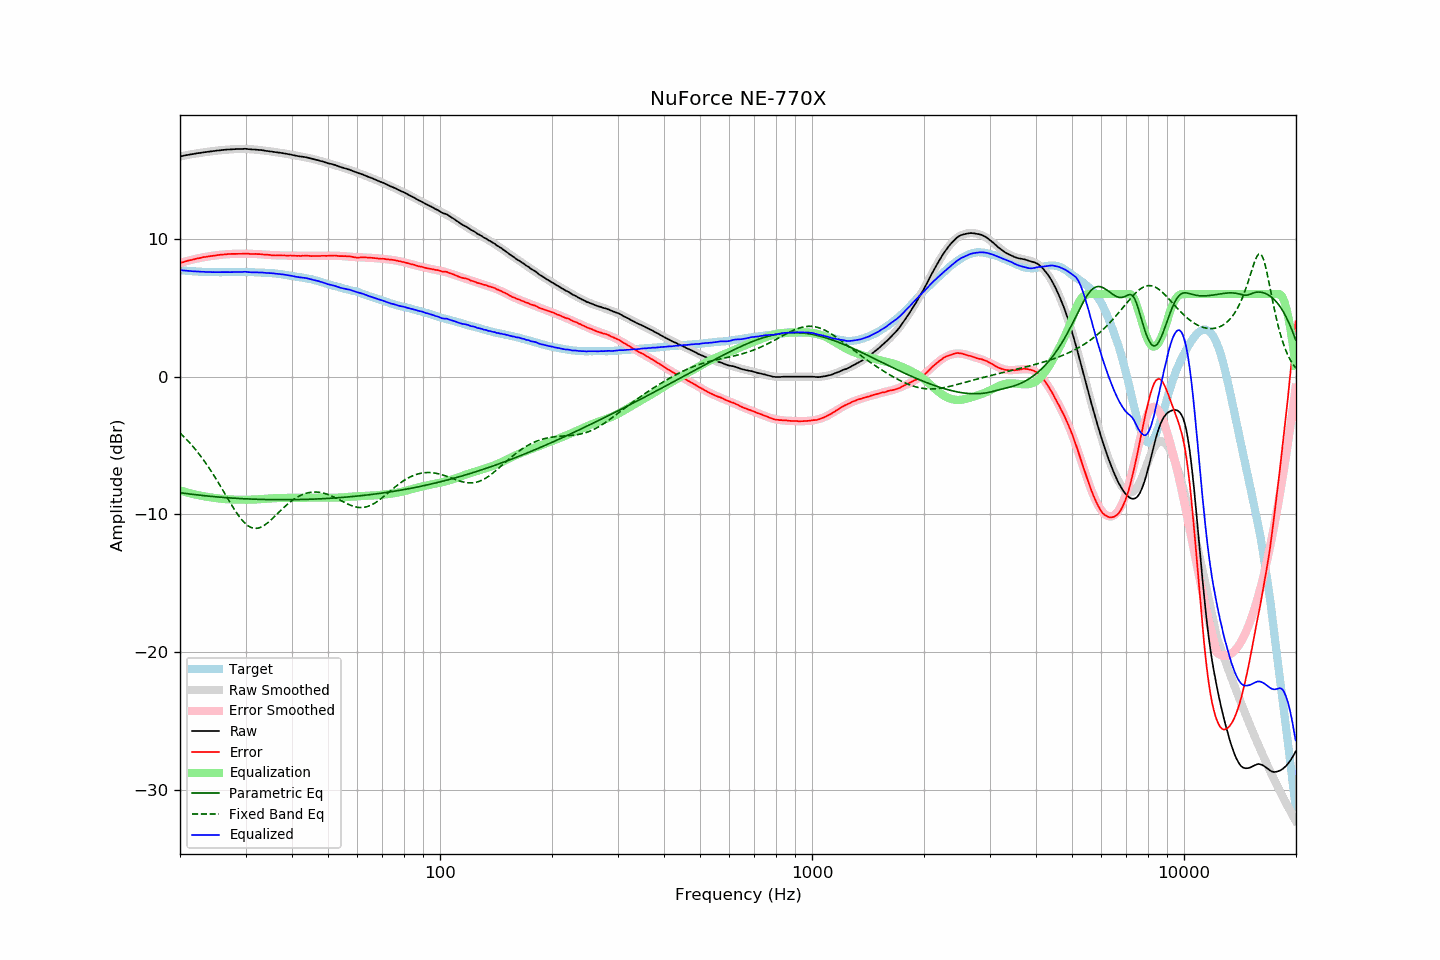

The data file committed next to this chart (first rows):
frequency, raw, error, smoothed, error_smoothed, equalization, parametric_eq, fixed_band_eq, equalized_raw, equalized_smoothed, target
20.00, 16.00, 8.26, 16.00, 8.25, -8.25, -8.42, -4.08, 7.75, 7.74, 7.74
20.20, 16.02, 8.29, 16.02, 8.29, -8.29, -8.44, -4.19, 7.73, 7.73, 7.73
20.40, 16.04, 8.32, 16.04, 8.33, -8.33, -8.45, -4.31, 7.72, 7.72, 7.72
20.61, 16.07, 8.36, 16.07, 8.36, -8.36, -8.47, -4.42, 7.71, 7.71, 7.71
20.81, 16.09, 8.40, 16.09, 8.39, -8.39, -8.48, -4.54, 7.70, 7.70, 7.69
21.02, 16.11, 8.43, 16.11, 8.42, -8.42, -8.50, -4.67, 7.69, 7.69, 7.68
21.23, 16.13, 8.46, 16.13, 8.45, -8.45, -8.51, -4.79, 7.68, 7.68, 7.67
21.44, 16.15, 8.47, 16.15, 8.48, -8.48, -8.53, -4.92, 7.67, 7.67, 7.68
21.66, 16.17, 8.51, 16.17, 8.51, -8.51, -8.54, -5.06, 7.66, 7.66, 7.66
21.87, 16.19, 8.53, 16.19, 8.54, -8.54, -8.56, -5.20, 7.65, 7.65, 7.66
22.09, 16.21, 8.57, 16.21, 8.57, -8.57, -8.57, -5.34, 7.64, 7.64, 7.64
22.31, 16.23, 8.59, 16.23, 8.59, -8.59, -8.59, -5.48, 7.64, 7.64, 7.64
22.54, 16.24, 8.61, 16.24, 8.62, -8.62, -8.60, -5.63, 7.62, 7.63, 7.63
22.76, 16.26, 8.63, 16.26, 8.64, -8.64, -8.61, -5.78, 7.62, 7.62, 7.63
22.99, 16.28, 8.66, 16.28, 8.66, -8.66, -8.62, -5.94, 7.62, 7.62, 7.62
23.22, 16.30, 8.69, 16.30, 8.68, -8.68, -8.64, -6.10, 7.62, 7.62, 7.61
23.45, 16.31, 8.70, 16.31, 8.70, -8.70, -8.65, -6.27, 7.61, 7.61, 7.62
23.69, 16.33, 8.72, 16.33, 8.72, -8.72, -8.66, -6.44, 7.61, 7.61, 7.60
23.92, 16.34, 8.75, 16.34, 8.74, -8.74, -8.67, -6.61, 7.60, 7.60, 7.59
24.16, 16.36, 8.76, 16.36, 8.76, -8.76, -8.68, -6.79, 7.60, 7.60, 7.60
24.40, 16.37, 8.77, 16.37, 8.78, -8.78, -8.69, -6.97, 7.59, 7.60, 7.60
24.65, 16.39, 8.79, 16.39, 8.79, -8.79, -8.71, -7.15, 7.60, 7.60, 7.60
24.89, 16.40, 8.80, 16.40, 8.81, -8.81, -8.72, -7.34, 7.59, 7.59, 7.60
25.14, 16.42, 8.83, 16.42, 8.82, -8.82, -8.73, -7.53, 7.60, 7.59, 7.59
25.39, 16.43, 8.84, 16.43, 8.84, -8.84, -8.74, -7.72, 7.59, 7.59, 7.59
25.65, 16.44, 8.85, 16.44, 8.85, -8.85, -8.75, -7.91, 7.59, 7.59, 7.59
25.91, 16.46, 8.87, 16.46, 8.86, -8.86, -8.76, -8.11, 7.60, 7.59, 7.59
26.16, 16.47, 8.87, 16.47, 8.88, -8.88, -8.77, -8.31, 7.59, 7.59, 7.60
26.43, 16.48, 8.88, 16.48, 8.88, -8.88, -8.77, -8.51, 7.60, 7.59, 7.60
26.69, 16.49, 8.89, 16.49, 8.89, -8.89, -8.78, -8.70, 7.60, 7.59, 7.60
26.96, 16.50, 8.91, 16.50, 8.90, -8.90, -8.79, -8.90, 7.60, 7.59, 7.59
27.23, 16.50, 8.91, 16.51, 8.91, -8.91, -8.80, -9.10, 7.59, 7.60, 7.59
27.50, 16.51, 8.92, 16.51, 8.91, -8.91, -8.81, -9.29, 7.60, 7.60, 7.59
27.77, 16.52, 8.92, 16.52, 8.92, -8.92, -8.81, -9.48, 7.60, 7.60, 7.60
28.05, 16.52, 8.92, 16.53, 8.92, -8.92, -8.82, -9.66, 7.60, 7.60, 7.60
28.33, 16.53, 8.92, 16.53, 8.93, -8.93, -8.83, -9.84, 7.60, 7.61, 7.61
28.62, 16.53, 8.92, 16.54, 8.93, -8.93, -8.84, -10.01, 7.60, 7.61, 7.61
28.90, 16.54, 8.92, 16.54, 8.93, -8.93, -8.84, -10.17, 7.61, 7.61, 7.62
29.19, 16.54, 8.93, 16.54, 8.93, -8.93, -8.85, -10.32, 7.61, 7.61, 7.61
29.48, 16.54, 8.93, 16.54, 8.93, -8.93, -8.86, -10.46, 7.61, 7.61, 7.61
29.78, 16.55, 8.94, 16.54, 8.93, -8.93, -8.86, -10.59, 7.62, 7.61, 7.61
30.08, 16.55, 8.94, 16.53, 8.93, -8.93, -8.87, -10.70, 7.62, 7.60, 7.61
30.38, 16.53, 8.93, 16.53, 8.93, -8.93, -8.87, -10.79, 7.60, 7.60, 7.60
30.68, 16.52, 8.92, 16.53, 8.93, -8.93, -8.88, -10.87, 7.59, 7.60, 7.60
30.99, 16.51, 8.92, 16.52, 8.92, -8.92, -8.88, -10.93, 7.59, 7.60, 7.59
31.30, 16.50, 8.91, 16.51, 8.92, -8.92, -8.89, -10.98, 7.58, 7.59, 7.59
31.61, 16.50, 8.91, 16.50, 8.92, -8.92, -8.89, -11.00, 7.58, 7.58, 7.59
31.93, 16.49, 8.92, 16.49, 8.91, -8.91, -8.90, -11.01, 7.58, 7.58, 7.57
32.24, 16.48, 8.90, 16.48, 8.91, -8.91, -8.90, -11.00, 7.57, 7.57, 7.58
32.57, 16.47, 8.91, 16.47, 8.90, -8.90, -8.90, -10.98, 7.57, 7.57, 7.56
32.89, 16.46, 8.90, 16.45, 8.89, -8.89, -8.91, -10.94, 7.57, 7.56, 7.56
33.22, 16.45, 8.89, 16.44, 8.88, -8.88, -8.91, -10.89, 7.57, 7.56, 7.56
33.55, 16.43, 8.87, 16.43, 8.87, -8.87, -8.91, -10.82, 7.56, 7.55, 7.56
33.89, 16.41, 8.87, 16.41, 8.87, -8.87, -8.92, -10.74, 7.54, 7.55, 7.54
34.23, 16.39, 8.86, 16.40, 8.86, -8.86, -8.92, -10.66, 7.53, 7.54, 7.53
34.57, 16.38, 8.85, 16.38, 8.85, -8.85, -8.92, -10.56, 7.53, 7.53, 7.53
34.92, 16.36, 8.84, 16.37, 8.84, -8.84, -8.92, -10.46, 7.52, 7.53, 7.52
35.27, 16.35, 8.82, 16.35, 8.83, -8.83, -8.92, -10.35, 7.52, 7.52, 7.53
35.62, 16.33, 8.82, 16.33, 8.82, -8.82, -8.93, -10.24, 7.51, 7.51, 7.51
35.97, 16.31, 8.80, 16.32, 8.82, -8.82, -8.93, -10.13, 7.49, 7.50, 7.51
... 635 more rows
